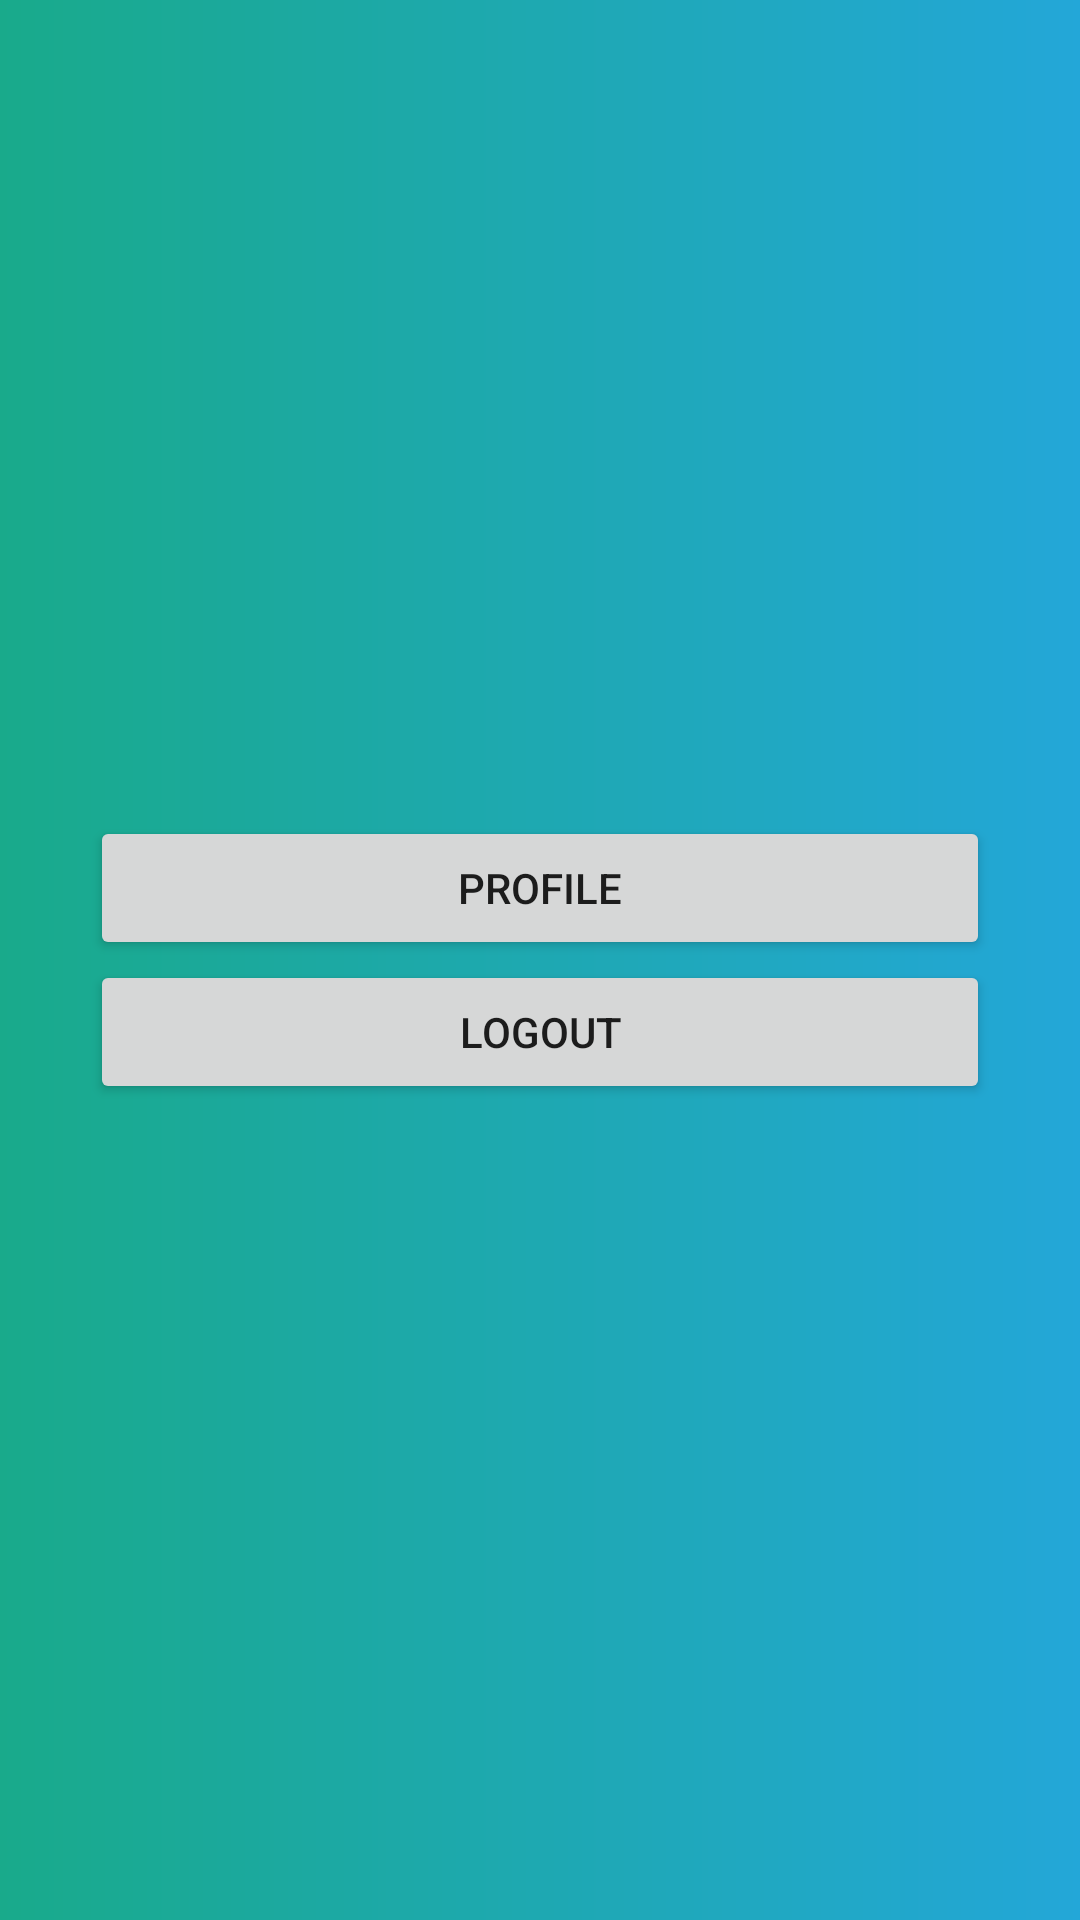

Android layout source for this screen:
<!-- AndroidManifest.xml: application theme Theme.Tugas1_AKB -->
<!-- res/layout/activity_home.xml -->
<?xml version="1.0" encoding="utf-8"?>
<RelativeLayout xmlns:android="http://schemas.android.com/apk/res/android"
    xmlns:app="http://schemas.android.com/apk/res-auto"
    xmlns:tools="http://schemas.android.com/tools"
    android:layout_width="match_parent"
    android:layout_height="match_parent"
    android:background="@drawable/grad_bg"
    tools:context=".Home">

    <LinearLayout
        android:layout_centerVertical="true"
        android:layout_width="match_parent"
        android:layout_height="wrap_content"
        android:orientation="vertical">

        <Button
            android:id="@+id/btnProfile"
            android:layout_marginLeft="30sp"
            android:layout_marginRight="30sp"
            android:layout_gravity="bottom|center"
            android:text="profile"
            android:layout_width="match_parent"
            android:layout_height="wrap_content" />

        <Button
            android:id="@+id/btnLogout"
            android:layout_marginLeft="30sp"
            android:layout_marginRight="30sp"
            android:layout_gravity="bottom|center"
            android:text="logout"
            android:layout_width="match_parent"
            android:layout_height="wrap_content" />

    </LinearLayout>

</RelativeLayout>
<!-- resources referenced by this layout -->
<resources>
  <!-- drawable grad_bg (drawable) -->
  <shape xmlns:android="http://schemas.android.com/apk/res/android"
      android:shape="rectangle">
  
      <gradient
          android:angle="0"
          android:endColor="@color/gradStop"
          android:startColor="@color/gradStart"
          android:type="linear"/>
  
      </shape>
  <style name="Theme.Tugas1_AKB" parent="Theme.MaterialComponents.DayNight.DarkActionBar">
          
          <item name="colorPrimary">@color/colorPrimary</item>
          <item name="colorPrimaryDark">@color/colorPrimaryDark</item>
          <item name="colorAccent">@color/colorAccent</item>
      </style>
  <color name="gradStop">#23A7D8</color>
  <color name="gradStart">#19AA8B</color>
  <color name="colorPrimary">#23A7D8</color>
  <color name="colorPrimaryDark">#23A7D8</color>
  <color name="colorAccent">#FFFFFF</color>
</resources>
